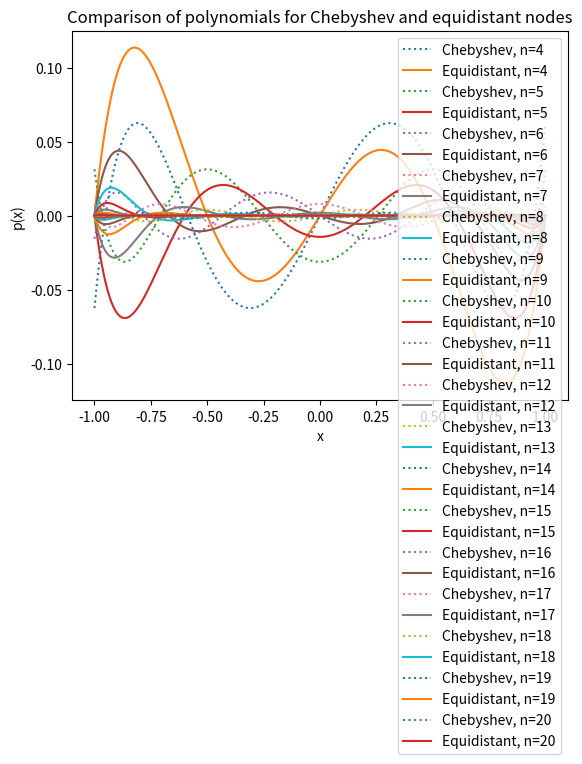

Python code for this plot:
import numpy as np
import matplotlib.pyplot as plt
# Polynomial
def polynomial(arg, x_list):
    result = 1
    for x in x_list:
        result *= (arg - x)
    return result

# Chebyshev nodes in the interval [-1, 1]
def chebyshev_nodes(n):
    return np.cos((2 * np.arange(1, n + 2) - 1) * np.pi / (2 * (n + 1)))

# Equidistant nodes in the interval [-1, 1]
def equidistant_nodes(n):
    return np.linspace(-1, 1, n + 1)

def results_in_range_4_20():
    # Prepare plots for different n values
    for i in range(4,21):
        n = i
        x_values = np.linspace(-1, 1, 1000)  # For a smoother plot

        # Plot for Chebyshev nodes
        y_chebyshev = [polynomial(arg, chebyshev_nodes(n)) for arg in x_values]
        plt.plot(x_values, y_chebyshev, label=f'Chebyshev, n={n}', linestyle=':')

        # Plot for equidistant nodes
        y_equidistant = [polynomial(arg, equidistant_nodes(n)) for arg in x_values]
        plt.plot(x_values, y_equidistant, label=f'Equidistant, n={n}')

        # Add labels and legend
        plt.xlabel('x')
        plt.ylabel('p(x)')
        plt.legend()
        plt.title('Comparison of polynomials for Chebyshev and equidistant nodes')
        plt.show()

results_in_range_4_20()
